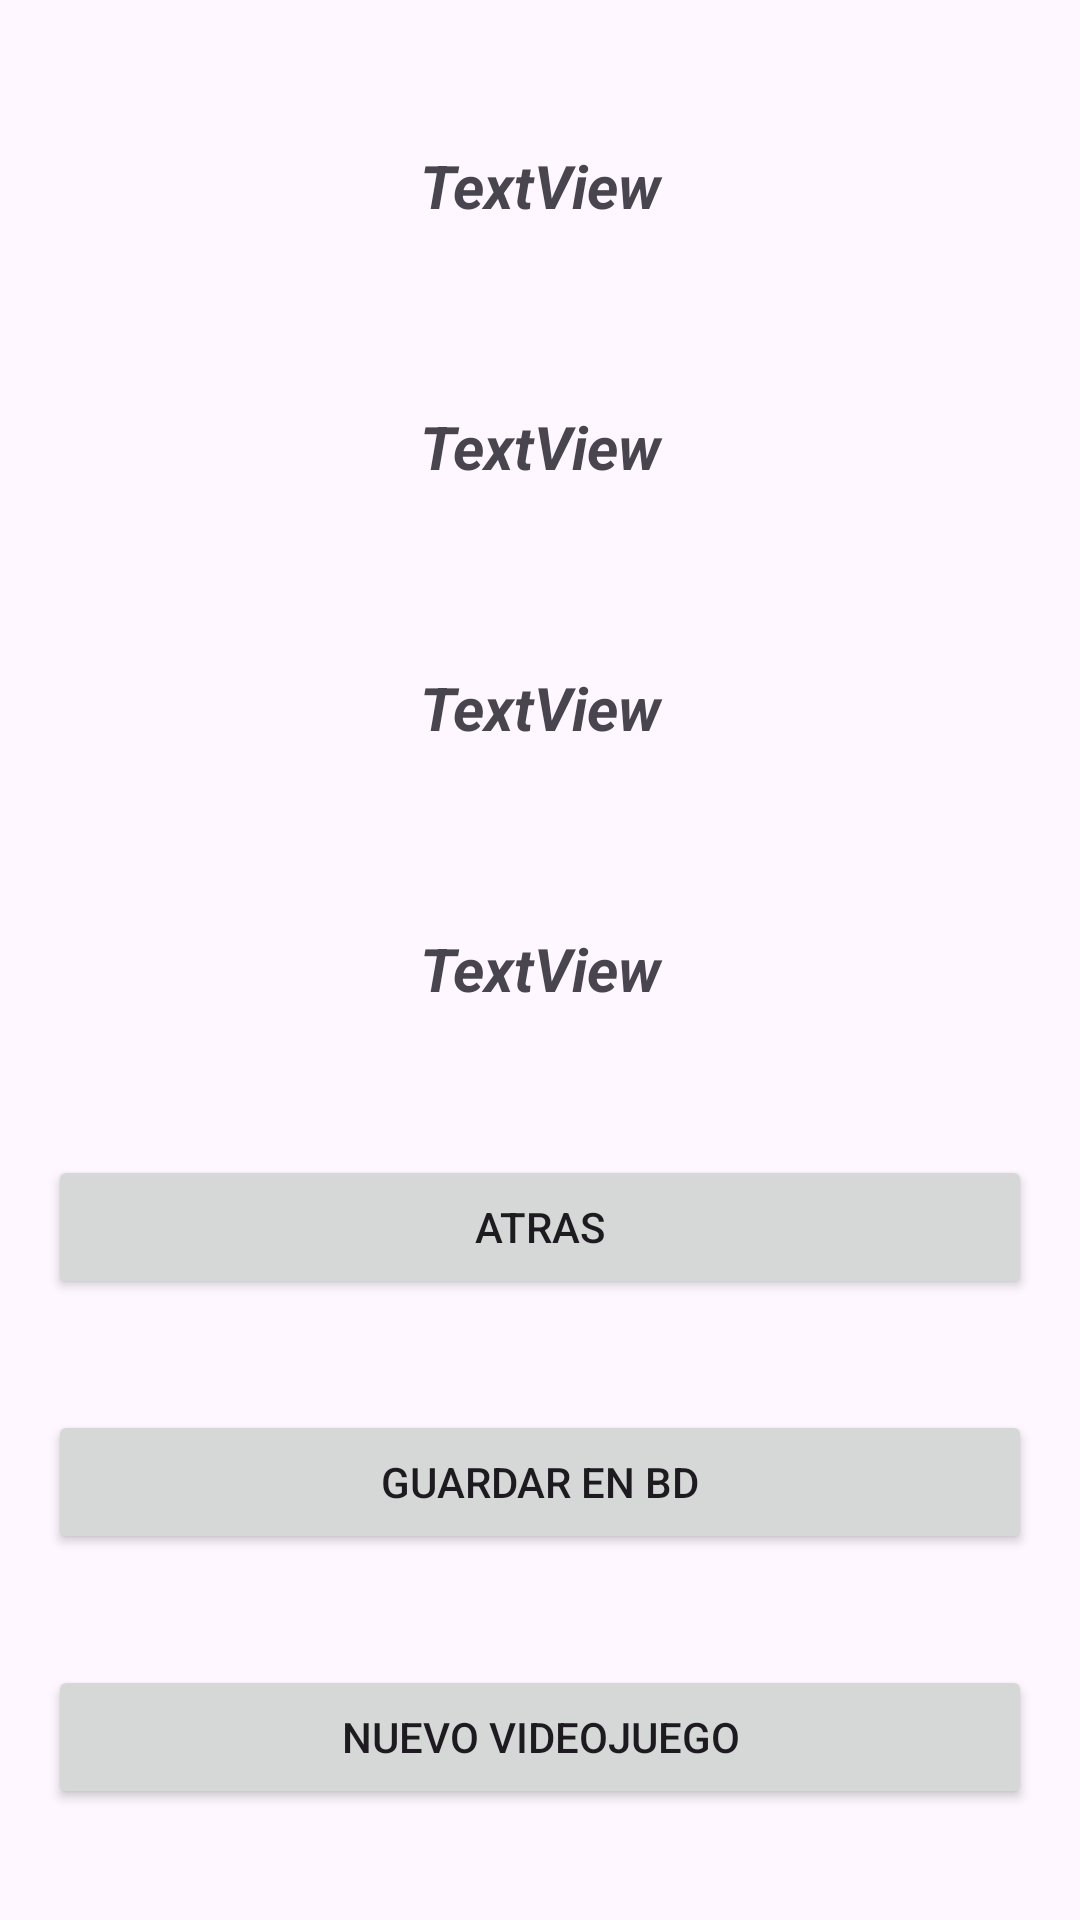

The Android layout XML behind this screen, and the referenced resources:
<!-- AndroidManifest.xml: application theme Theme.Examen2EVA -->
<!-- res/layout/activity_third.xml -->
<?xml version="1.0" encoding="utf-8"?>
<androidx.constraintlayout.widget.ConstraintLayout xmlns:android="http://schemas.android.com/apk/res/android"
    xmlns:app="http://schemas.android.com/apk/res-auto"
    xmlns:tools="http://schemas.android.com/tools"
    android:layout_width="match_parent"
    android:layout_height="match_parent"
    tools:context=".ThirdActivity">

    <TextView
        android:id="@+id/textN"
        android:layout_width="match_parent"
        android:layout_height="50dp"
        android:layout_marginStart="16dp"
        android:layout_marginEnd="16dp"
        android:gravity="center"
        android:text="TextView"
        android:textSize="20sp"
        android:textStyle="bold|italic"
        app:layout_constraintBottom_toTopOf="@+id/textV"
        app:layout_constraintEnd_toEndOf="parent"
        app:layout_constraintStart_toStartOf="parent"
        app:layout_constraintTop_toTopOf="parent" />

    <TextView
        android:id="@+id/textV"
        android:layout_width="0dp"
        android:layout_height="50dp"
        android:gravity="center"
        android:text="TextView"
        android:textSize="20sp"
        android:textStyle="bold|italic"
        app:layout_constraintBottom_toTopOf="@+id/textE"
        app:layout_constraintEnd_toEndOf="@+id/textN"
        app:layout_constraintStart_toStartOf="@+id/textN"
        app:layout_constraintTop_toBottomOf="@+id/textN" />

    <TextView
        android:id="@+id/textE"
        android:layout_width="0dp"
        android:layout_height="50dp"
        android:gravity="center"
        android:text="TextView"
        android:textSize="20sp"
        android:textStyle="bold|italic"
        app:layout_constraintBottom_toTopOf="@+id/textY"
        app:layout_constraintEnd_toEndOf="@+id/textN"
        app:layout_constraintStart_toStartOf="@+id/textN"
        app:layout_constraintTop_toBottomOf="@+id/textV" />

    <TextView
        android:id="@+id/textY"
        android:layout_width="0dp"
        android:layout_height="50dp"
        android:gravity="center"
        android:text="TextView"
        android:textSize="20sp"
        android:textStyle="bold|italic"
        app:layout_constraintBottom_toTopOf="@+id/buttonA"
        app:layout_constraintEnd_toEndOf="@+id/textN"
        app:layout_constraintStart_toStartOf="@+id/textN"
        app:layout_constraintTop_toBottomOf="@+id/textE" />

    <Button
        android:id="@+id/buttonA"
        android:layout_width="0dp"
        android:layout_height="wrap_content"
        android:text="Atras"
        app:layout_constraintBottom_toTopOf="@+id/buttonG"
        app:layout_constraintEnd_toEndOf="@+id/textN"
        app:layout_constraintStart_toStartOf="@+id/textN"
        app:layout_constraintTop_toBottomOf="@+id/textY" />

    <Button
        android:id="@+id/buttonG"
        android:layout_width="0dp"
        android:layout_height="wrap_content"
        android:text="Guardar en BD"
        app:layout_constraintBottom_toTopOf="@+id/buttonN"
        app:layout_constraintEnd_toEndOf="@+id/textN"
        app:layout_constraintStart_toStartOf="@+id/textN"
        app:layout_constraintTop_toBottomOf="@+id/buttonA" />

    <Button
        android:id="@+id/buttonN"
        android:layout_width="0dp"
        android:layout_height="wrap_content"
        android:text="Nuevo VideoJuego"
        app:layout_constraintBottom_toBottomOf="parent"
        app:layout_constraintEnd_toEndOf="@+id/textN"
        app:layout_constraintStart_toStartOf="@+id/textN"
        app:layout_constraintTop_toBottomOf="@+id/buttonG" />

</androidx.constraintlayout.widget.ConstraintLayout>
<!-- resources referenced by this layout -->
<resources>
  <style name="Theme.Examen2EVA" parent="Base.Theme.Examen2EVA" />
  <style name="Base.Theme.Examen2EVA" parent="Theme.Material3.DayNight.NoActionBar">
          
          
      </style>
</resources>
